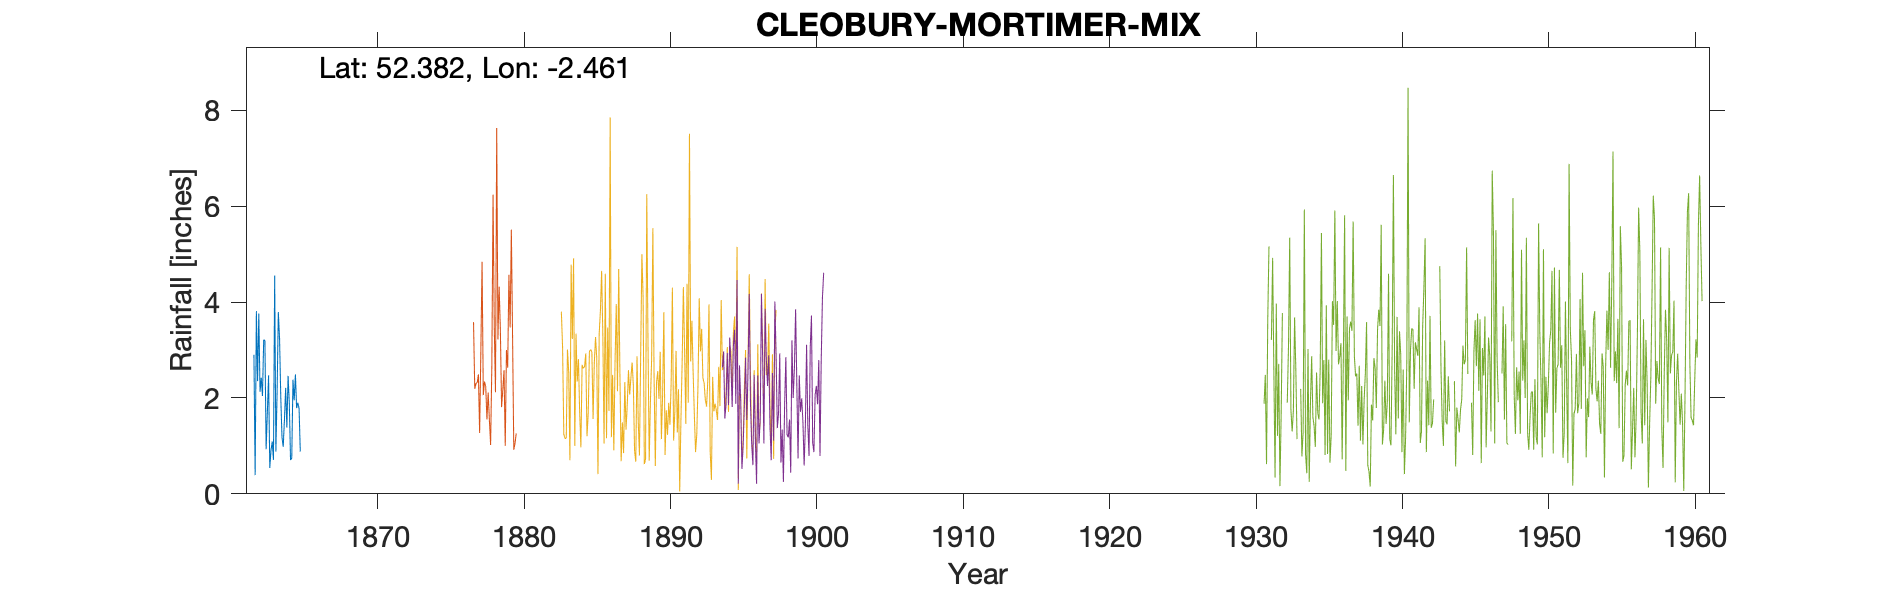

Data behind this chart, as committed beside it:
CLEOBURY-MORTIMER-MAWLEY-TOWN-FARM, , , , , , , , , , 
Grid ref, SO687761, Long, -2.461, Lat, 52.38, Elevation, 600, ft., , 
Station no, RR2021, , , , , , , , , 
, 1860, 1861, 1862, 1863, 1864, 1865, 1866, 1867, 1868, 1869
January, , , 2.9, 2.47, 0.98, 1.9, , , , 
February, , , 0.39, 0.54, 1.54, 1.78, , , , 
March, , , 3.81, 0.91, 2.21, 0.88, , , , 
April, , , 2.35, 1.09, 1.38, , , , , 
May, , , 3.76, 0.71, 2.46, , , , , 
June, , , 2.13, 4.55, 1.89, , , , , 
July, , , 2.42, 0.88, 0.71, , , , , 
August, , , 2.04, 2.12, 0.74, , , , , 
September, , , 3.21, 3.79, 2.38, , , , , 
October, , , 3.2, 3.24, 1.95, , , , , 
November, , , 0.93, 2.02, 2.49, , , , , 
December, , , 1.69, 1.18, 1.79, , , , , 
Total, , , 28.83, 23.5, 20.52, , , , , 
NOTES, , , , , , , , , , 
NGR is Mawley Town Farm, altitudes about…, , , , , , , , , , 
